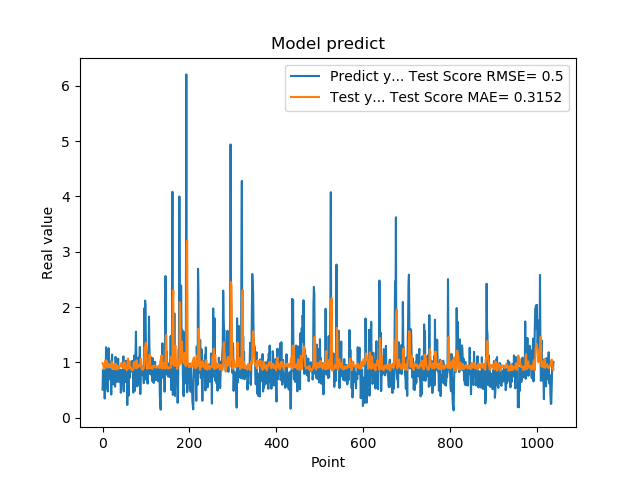

Values plotted in this chart, from the file beside it:
5.082880258560180664e-01, 9.860021963526780509e-01
8.640019893646240234e-01, 9.652050238303825358e-01
8.469420075416564941e-01, 9.646101944607503587e-01
7.976629734039306641e-01, 8.825216949084329077e-01
9.608020186424257592e-01, 8.927094264624580999e-01
3.470349907875061035e-01, 8.868839970543721529e-01
9.546210169792177513e-01, 1.031548381659971758e+00
5.251880288124084473e-01, 1.032550785302892127e+00
1.275226235389709695e+00, 9.654288935006506422e-01
8.723750114440917969e-01, 1.032515347487744872e+00
7.321749925613403320e-01, 9.385729511255952451e-01
7.640249729156494141e-01, 9.040919196472194663e-01
4.752210080623626154e-01, 9.131453455327899205e-01
7.414129972457885742e-01, 9.706595184487517569e-01
1.258002042770385520e+00, 9.713236730566807697e-01
7.274609804153442383e-01, 9.600321259360792281e-01
7.892770171165466309e-01, 9.632523087829217845e-01
6.914690136909484863e-01, 9.111114345333768405e-01
7.093830108642578125e-01, 9.178151627805989365e-01
1.014547944068908691e+00, 9.264108254303317080e-01
4.182830154895783026e-01, 9.146472524952984351e-01
1.002280950546264648e+00, 1.011743162398542450e+00
1.143296003341674805e+00, 1.011422262046736131e+00
6.746559739112854004e-01, 8.793848854359491707e-01
6.009536385536193848e-01, 9.473090817926825835e-01
6.538079977035522461e-01, 9.453549019056979308e-01
7.814120054244995117e-01, 9.477228044558253517e-01
8.469259738922119141e-01, 9.262131830093943696e-01
6.482390165328979492e-01, 8.955764007719183573e-01
5.623700022697448730e-01, 9.245590300188963884e-01
1.099647998809814453e+00, 9.549849212268909371e-01
9.541710019111632191e-01, 9.753696526246600218e-01
6.694499850273132324e-01, 8.697341685486411622e-01
6.464660167694091797e-01, 9.211418424149110384e-01
8.223180174827575684e-01, 9.384114869884976340e-01
8.300920128822326660e-01, 9.258280711661773799e-01
1.067314028739929199e+00, 8.907042679805022845e-01
6.827279925346374512e-01, 8.876941810371803410e-01
6.464239954948425293e-01, 9.299615072664023652e-01
6.881093978881835938e-01, 9.367504485938421555e-01
6.500350236892700195e-01, 9.361846196388667884e-01
8.693690299987792969e-01, 9.355189516246561476e-01
4.518609941005706787e-01, 9.240965958880350550e-01
4.952389895915984552e-01, 9.823538484287823724e-01
6.850870251655578613e-01, 9.906917201154393782e-01
8.653740286827087402e-01, 9.672285711417287768e-01
7.400469779968261719e-01, 9.153265944980168989e-01
8.204330205917358398e-01, 9.026722844561533288e-01
1.108605027198791504e+00, 9.058005348791478006e-01
4.751499891281127930e-01, 8.983533850614796590e-01
9.457899928092955433e-01, 1.007369110304079163e+00
7.877500057220458984e-01, 9.826068124763923661e-01
9.367713332176208496e-01, 8.896554337543390867e-01
6.470239758491516113e-01, 8.892681382361328213e-01
1.029777050018310325e+00, 9.264941812562247359e-01
9.328820109367371716e-01, 9.354912261972287979e-01
7.528370022773742676e-01, 8.581736714351261286e-01
2.307340055704117099e-01, 8.981560900182494755e-01
8.772729635238647461e-01, 1.055235489174876085e+00
7.876309752464294434e-01, 1.071436897425909640e+00
3.992269933223724365e-01, 8.919722883459347829e-01
... 979 more rows
